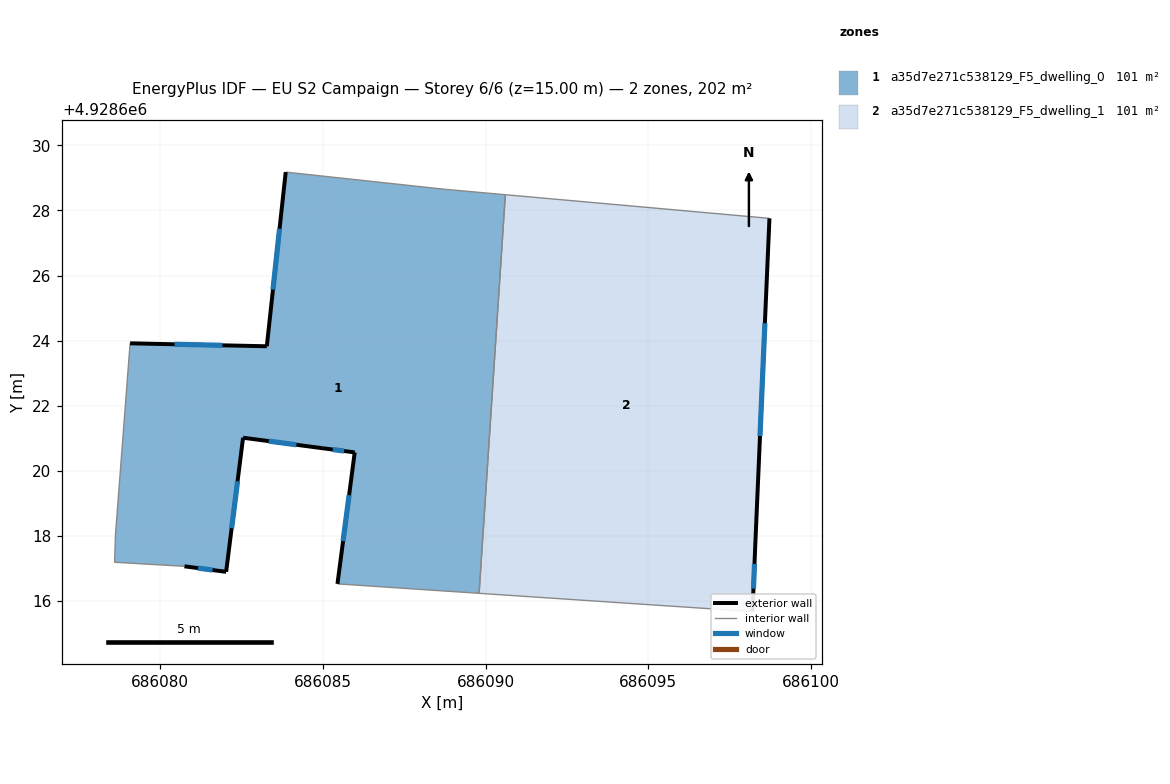
=== STOREY PLAN SPEC (per zone: floor XY polygon, exterior-wall plan segments, windows/doors) ===
zone 1: a35d7e271c538129_F5_dwelling_0  (100.8 m²)
  floor: (686090.61, 4928628.48) (686089.80, 4928616.24) (686085.45, 4928616.53) (686085.98, 4928620.57) (686084.98, 4928620.70) (686082.55, 4928621.02) (686082.03, 4928616.90) (686080.75, 4928617.07) (686078.60, 4928617.19) (686078.63, 4928618.03) (686079.08, 4928623.92) (686083.28, 4928623.83) (686083.86, 4928629.18) (686088.77, 4928628.65)
  exterior wall: (686083.28, 4928623.83) – (686079.08, 4928623.92)  [4.2 m]
    window: (686081.91, 4928623.86) – (686080.45, 4928623.89)  [1.5 m²]
  exterior wall: (686083.86, 4928629.18) – (686083.28, 4928623.83)  [5.4 m]
    window: (686083.67, 4928627.44) – (686083.47, 4928625.57)  [2.0 m²]
  exterior wall: (686085.98, 4928620.57) – (686085.45, 4928616.53)  [4.1 m]
    window: (686085.81, 4928619.25) – (686085.62, 4928617.84)  [1.5 m²]
  exterior wall: (686084.98, 4928620.70) – (686085.98, 4928620.57)  [1.0 m]
    window: (686085.31, 4928620.65) – (686085.65, 4928620.61)  [0.4 m²]
  exterior wall: (686082.55, 4928621.02) – (686084.98, 4928620.70)  [2.5 m]
    window: (686083.34, 4928620.91) – (686084.19, 4928620.80)  [0.9 m²]
  exterior wall: (686082.03, 4928616.90) – (686082.55, 4928621.02)  [4.2 m]
    window: (686082.20, 4928618.24) – (686082.38, 4928619.68)  [1.5 m²]
  exterior wall: (686080.75, 4928617.07) – (686082.03, 4928616.90)  [1.3 m]
    window: (686081.17, 4928617.01) – (686081.61, 4928616.95)  [0.5 m²]
  interior walls: 7
zone 2: a35d7e271c538129_F5_dwelling_1  (100.8 m²)
  floor: (686098.72, 4928627.76) (686098.29, 4928617.85) (686098.20, 4928615.68) (686089.80, 4928616.24) (686090.61, 4928628.48)
  exterior wall: (686098.29, 4928617.85) – (686098.72, 4928627.76)  [9.9 m]
    window: (686098.43, 4928621.07) – (686098.58, 4928624.53)  [3.6 m²]
  exterior wall: (686098.20, 4928615.68) – (686098.29, 4928617.85)  [2.2 m]
    window: (686098.23, 4928616.38) – (686098.26, 4928617.14)  [0.8 m²]
  interior walls: 3

=== DERIVED (storey summary) ===
Building: EU S2 Campaign
Storey: 6 of 6  (floor level z = 15.00 m)
Storey gross floor area: 201.6 m²
Zones on this storey: 2
  - a35d7e271c538129_F5_dwelling_0: floor 100.8 m²; exterior wall 22.6 m (67.7 m²); 7 window(s) 8.3 m²; WWR 12.2%
  - a35d7e271c538129_F5_dwelling_1: floor 100.8 m²; exterior wall 12.1 m (36.3 m²); 2 window(s) 4.4 m²; WWR 12.2%
Zone adjacency (shared interzone walls):
  - a35d7e271c538129_F5_dwelling_0 ↔ a35d7e271c538129_F5_dwelling_1